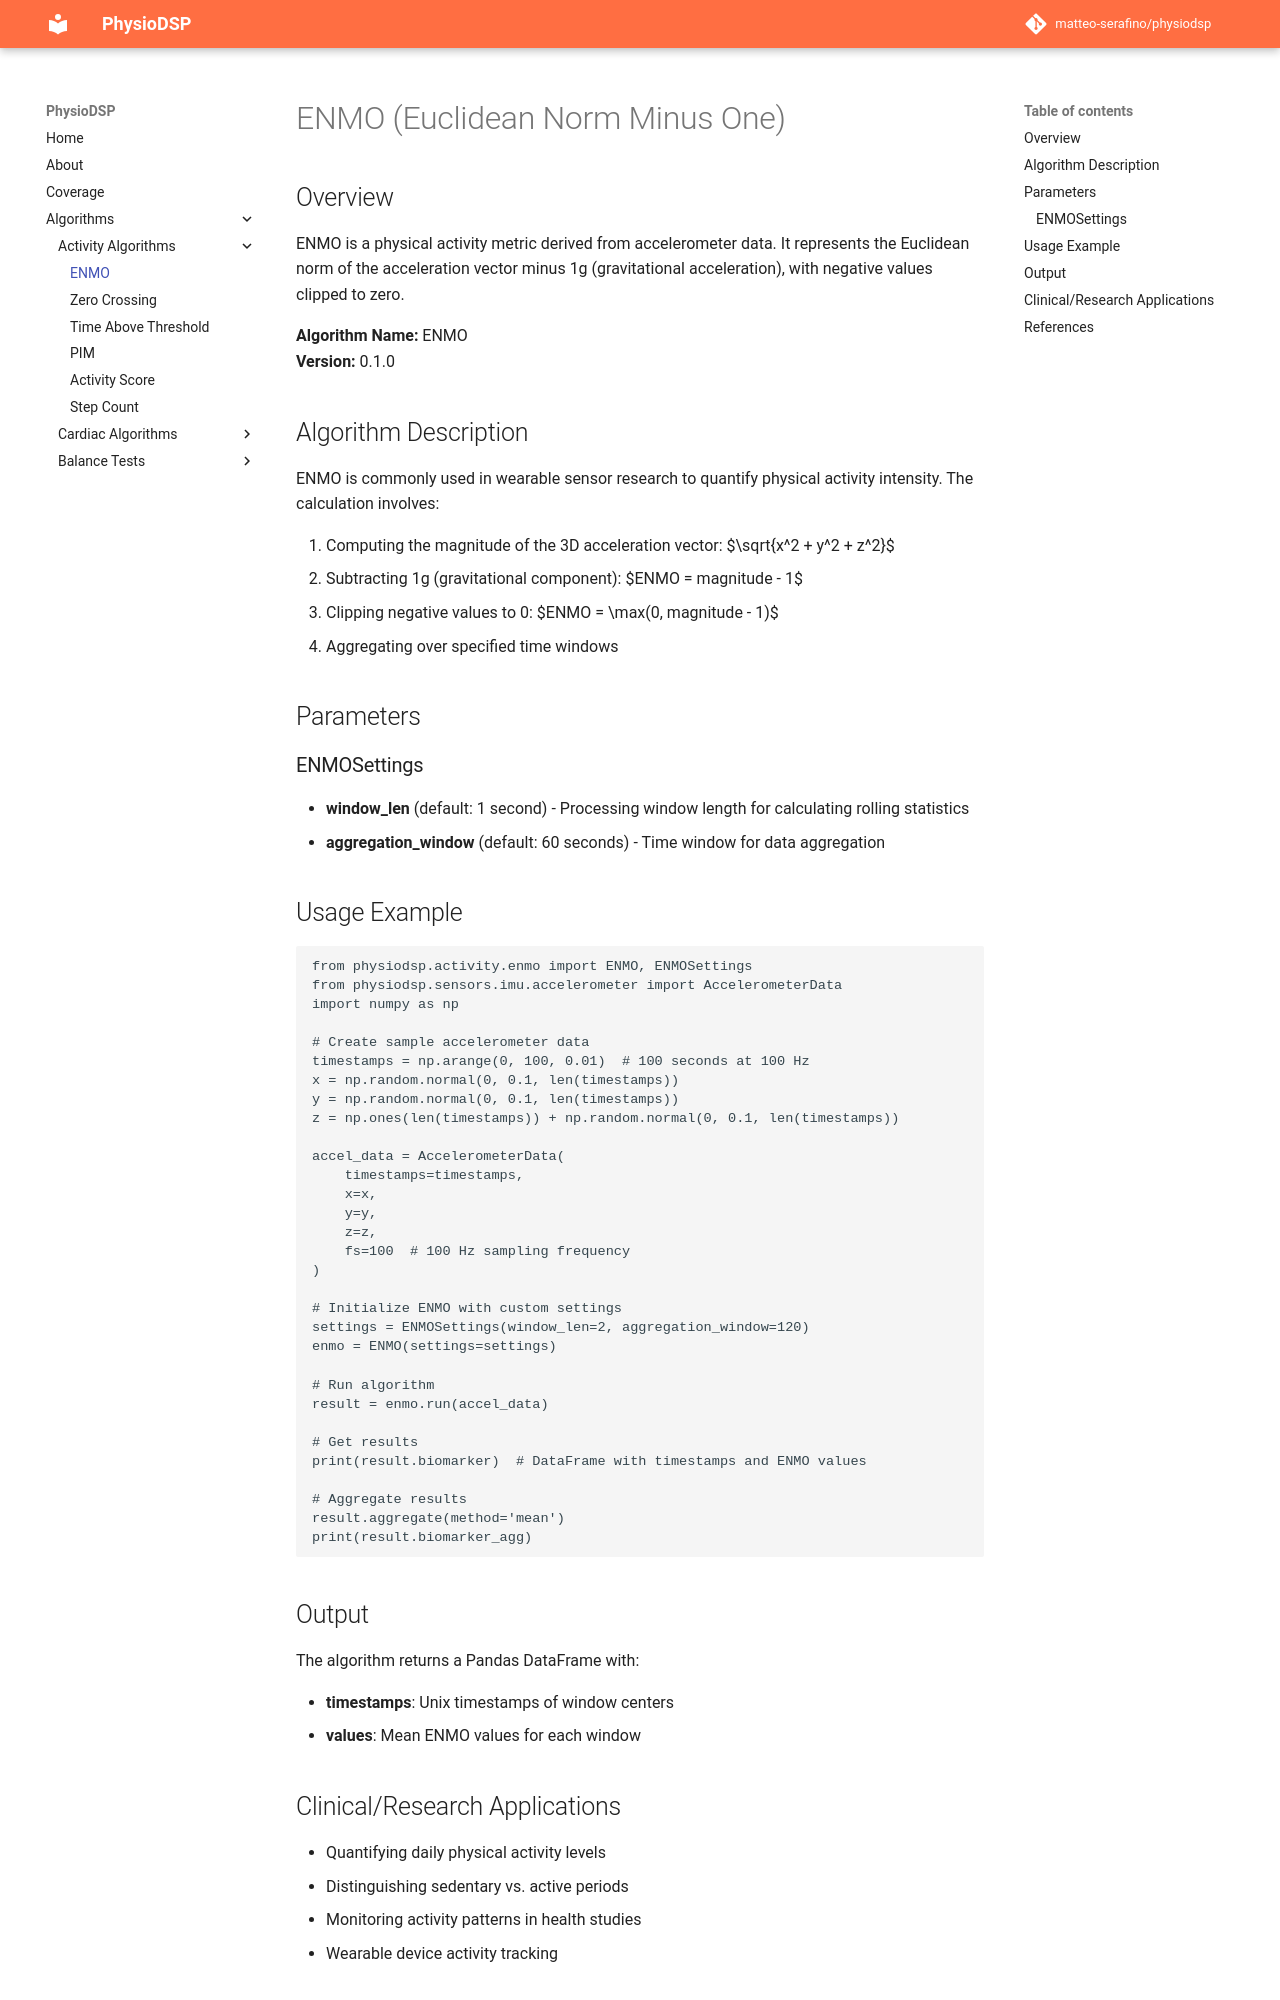

repository: matteo-serafino/physiodsp · page: algorithms/enmo/index.html · generator: mkdocs

# ENMO (Euclidean Norm Minus One)

## Overview

ENMO is a physical activity metric derived from accelerometer data. It represents the Euclidean norm of the acceleration vector minus 1g (gravitational acceleration), with negative values clipped to zero.

**Algorithm Name:** ENMO  
**Version:** 0.1.0

## Algorithm Description

ENMO is commonly used in wearable sensor research to quantify physical activity intensity. The calculation involves:

1. Computing the magnitude of the 3D acceleration vector: $\sqrt{x^2 + y^2 + z^2}$
2. Subtracting 1g (gravitational component): $ENMO = magnitude - 1$
3. Clipping negative values to 0: $ENMO = \max(0, magnitude - 1)$
4. Aggregating over specified time windows

## Parameters

### ENMOSettings

- **window_len** (default: 1 second) - Processing window length for calculating rolling statistics
- **aggregation_window** (default: 60 seconds) - Time window for data aggregation

## Usage Example

```python
from physiodsp.activity.enmo import ENMO, ENMOSettings
from physiodsp.sensors.imu.accelerometer import AccelerometerData
import numpy as np

# Create sample accelerometer data
timestamps = np.arange(0, 100, 0.01)  # 100 seconds at 100 Hz
x = np.random.normal(0, 0.1, len(timestamps))
y = np.random.normal(0, 0.1, len(timestamps))
z = np.ones(len(timestamps)) + np.random.normal(0, 0.1, len(timestamps))

accel_data = AccelerometerData(
    timestamps=timestamps,
    x=x,
    y=y,
    z=z,
    fs=100  # 100 Hz sampling frequency
)

# Initialize ENMO with custom settings
settings = ENMOSettings(window_len=2, aggregation_window=120)
enmo = ENMO(settings=settings)

# Run algorithm
result = enmo.run(accel_data)

# Get results
print(result.biomarker)  # DataFrame with timestamps and ENMO values

# Aggregate results
result.aggregate(method='mean')
print(result.biomarker_agg)
```

## Output

The algorithm returns a Pandas DataFrame with:

- **timestamps**: Unix timestamps of window centers
- **values**: Mean ENMO values for each window
